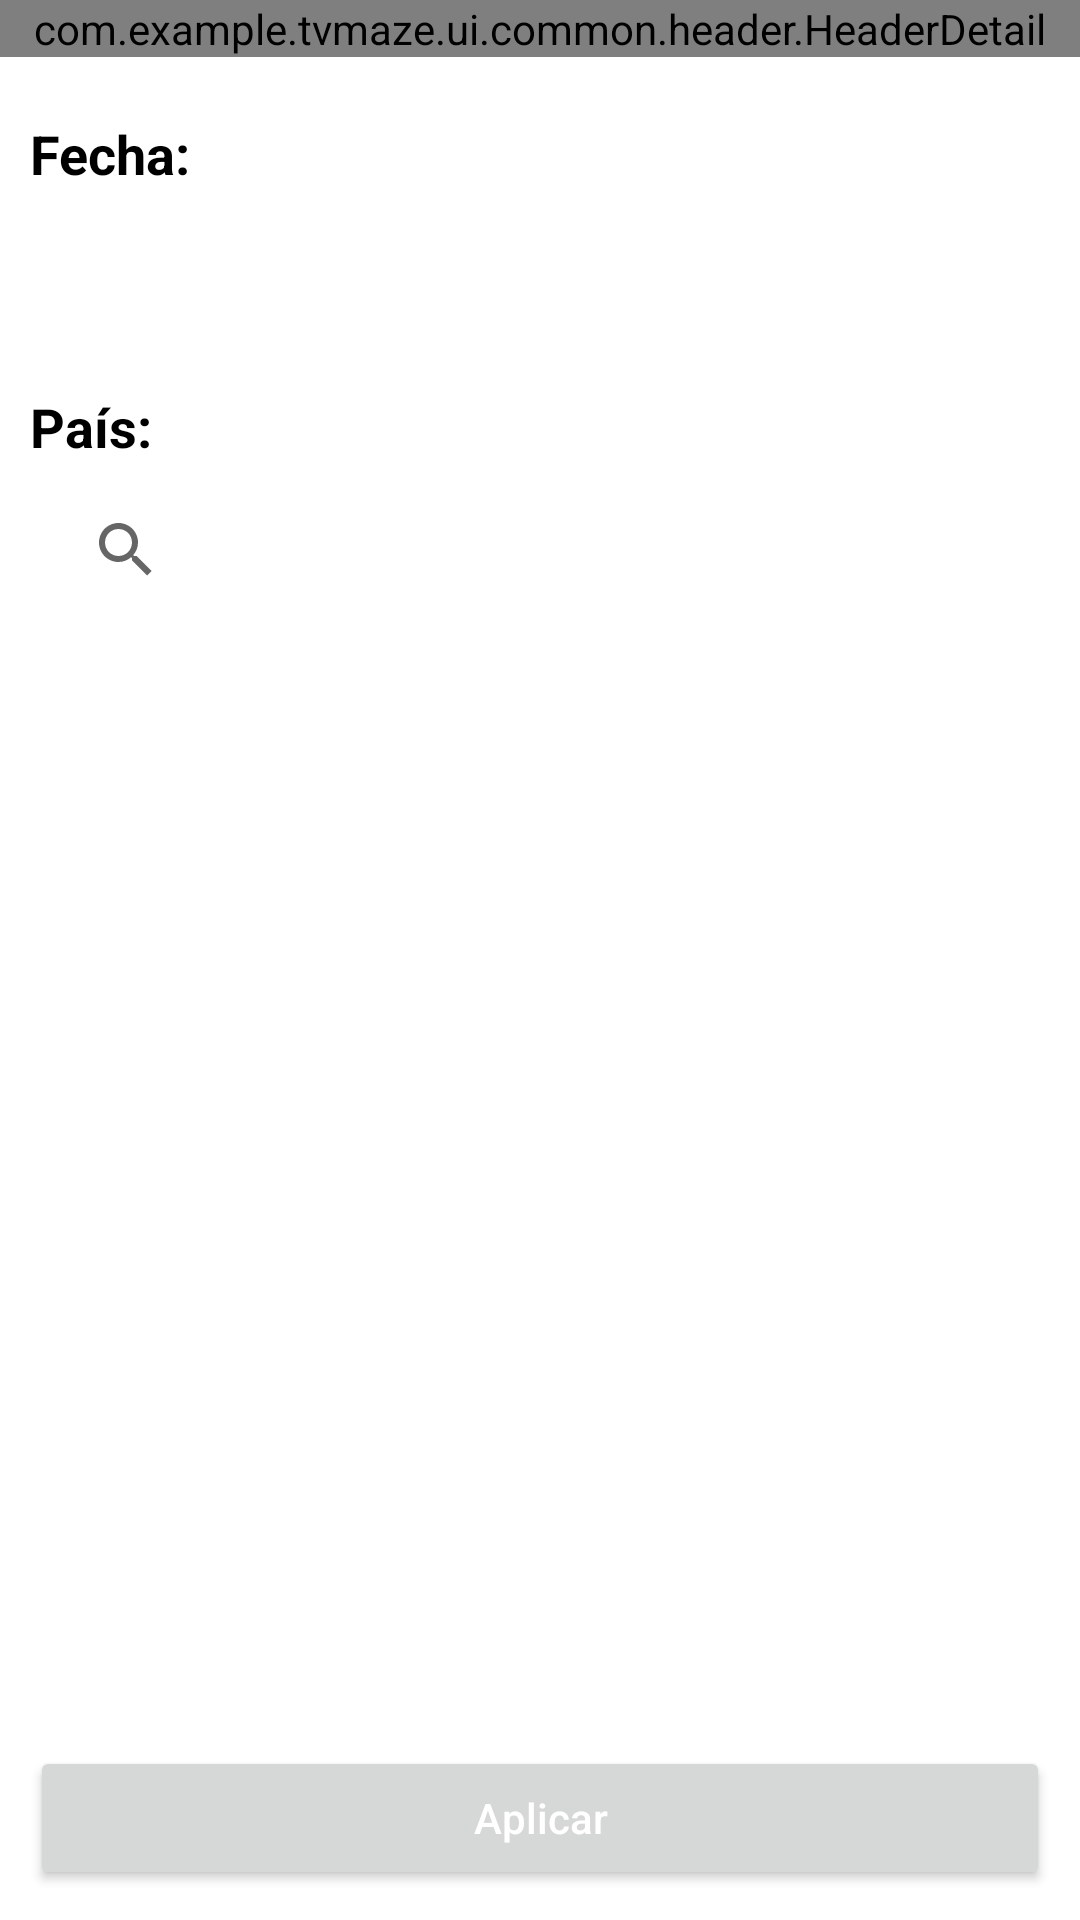

Here is an Android app screen rendered from its layout file. Give the layout XML and the strings, colors and styles it references.
<!-- AndroidManifest.xml: application theme Theme.Tvmaze -->
<!-- res/layout/activity_filters.xml -->
<?xml version="1.0" encoding="utf-8"?>
<LinearLayout xmlns:android="http://schemas.android.com/apk/res/android"
    xmlns:app="http://schemas.android.com/apk/res-auto"
    xmlns:tools="http://schemas.android.com/tools"

    android:orientation="vertical"
    android:layout_width="match_parent"
    android:layout_height="match_parent"
    tools:context=".ui.filters.FiltersActivity">

    <com.example.tvmaze.ui.common.header.HeaderDetail
        app:title="@string/title_filters"
        android:layout_width="match_parent"
        android:layout_height="wrap_content" />

    <LinearLayout
        android:padding="10dp"
        android:orientation="vertical"
        android:layout_width="match_parent"
        android:layout_height="match_parent">

        <LinearLayout
            android:id="@+id/inputDate"
            android:layout_marginVertical="10dp"
            android:orientation="vertical"
            android:layout_width="match_parent"
            android:layout_height="wrap_content">

            <TextView
                android:text="@string/label_date"
                style="@style/Label"
                android:layout_width="match_parent"
                android:layout_height="wrap_content" />

            <TextView
                android:id="@+id/tvDate"
                tools:text="09/09/21"
                android:textSize="16sp"
                android:textColor="@color/gray"
                android:padding="10dp"
                android:layout_marginTop="5dp"
                android:background="@drawable/input_background"
                android:layout_width="match_parent"
                android:layout_height="wrap_content" />

        </LinearLayout>

        <LinearLayout
            android:layout_marginVertical="10dp"
            android:orientation="vertical"
            android:layout_width="match_parent"
            android:layout_height="wrap_content">

            <TextView
                android:text="@string/label_country"
                style="@style/Label"
                android:layout_width="match_parent"
                android:layout_height="wrap_content" />

            <androidx.appcompat.widget.SearchView
                android:id="@+id/etCountry"
                tools:text="09/09/21"
                android:textSize="16sp"
                android:textColor="@color/gray"
                android:layout_marginTop="5dp"
                android:textCursorDrawable="@null"
                app:iconifiedByDefault="false"
                app:queryBackground="@null"
                android:background="@drawable/input_background"
                android:layout_width="match_parent"
                android:layout_height="wrap_content" />

            <TextView
                android:id="@+id/tvCountrySelected"
                tools:text="México"
                style="@style/Label"
                android:layout_marginBottom="20dp"
                android:layout_width="match_parent"
                android:layout_height="wrap_content" />

        </LinearLayout>

        <androidx.recyclerview.widget.RecyclerView
            android:id="@+id/rvCountries"
            app:layoutManager="androidx.recyclerview.widget.LinearLayoutManager"
            tools:listitem="@layout/item_country"
            android:layout_weight="1"
            android:layout_width="match_parent"
            android:layout_height="0dp" />

        <Button
            android:id="@+id/btnApply"
            android:text="@string/btn_apply"
            android:textColor="@color/white"
            android:textAllCaps="false"
            android:layout_width="match_parent"
            android:layout_height="wrap_content" />

    </LinearLayout>

</LinearLayout>
<!-- res/layout/item_country.xml (included above) -->
<?xml version="1.0" encoding="utf-8"?>
<LinearLayout xmlns:android="http://schemas.android.com/apk/res/android"
    xmlns:tools="http://schemas.android.com/tools"
    android:background="@drawable/item_background"
    android:padding="10dp"
    android:layout_marginVertical="5dp"
    android:orientation="vertical"
    android:layout_width="match_parent"
    android:layout_height="wrap_content">

    <TextView
        android:id="@+id/tvName"
        tools:text="México"
        android:textStyle="bold"
        android:textSize="16sp"
        android:layout_width="match_parent"
        android:layout_height="wrap_content" />

</LinearLayout>
<!-- resources referenced by this layout -->
<resources>
  <color name="gray">#646464</color>
  <color name="white">#FFFFFFFF</color>
  <string name="btn_apply">Aplicar</string>
  <string name="label_country">País:</string>
  <string name="label_date">Fecha:</string>
  <string name="title_filters">Filtros</string>
  <style name="Label">
          <item name="android:textSize">18sp</item>
          <item name="android:textStyle">bold</item>
      </style>
  <style name="Theme.Tvmaze" parent="Theme.MaterialComponents.DayNight.NoActionBar">
          
          <item name="colorPrimary">@color/primary</item>
          <item name="colorPrimaryVariant">@color/primary</item>
          <item name="colorOnPrimary">@color/primary</item>
          
          <item name="colorSecondary">@color/primary</item>
          <item name="colorSecondaryVariant">@color/black</item>
          <item name="colorOnSecondary">@color/secondary</item>
          
          <item name="android:statusBarColor" tools:targetApi="l">?attr/colorPrimaryVariant</item>
          
          <item name="android:textColor">@color/black</item>
      </style>
  <color name="primary">#E1251B</color>
  <color name="black">#FF000000</color>
  <color name="secondary">@color/black</color>
</resources>
